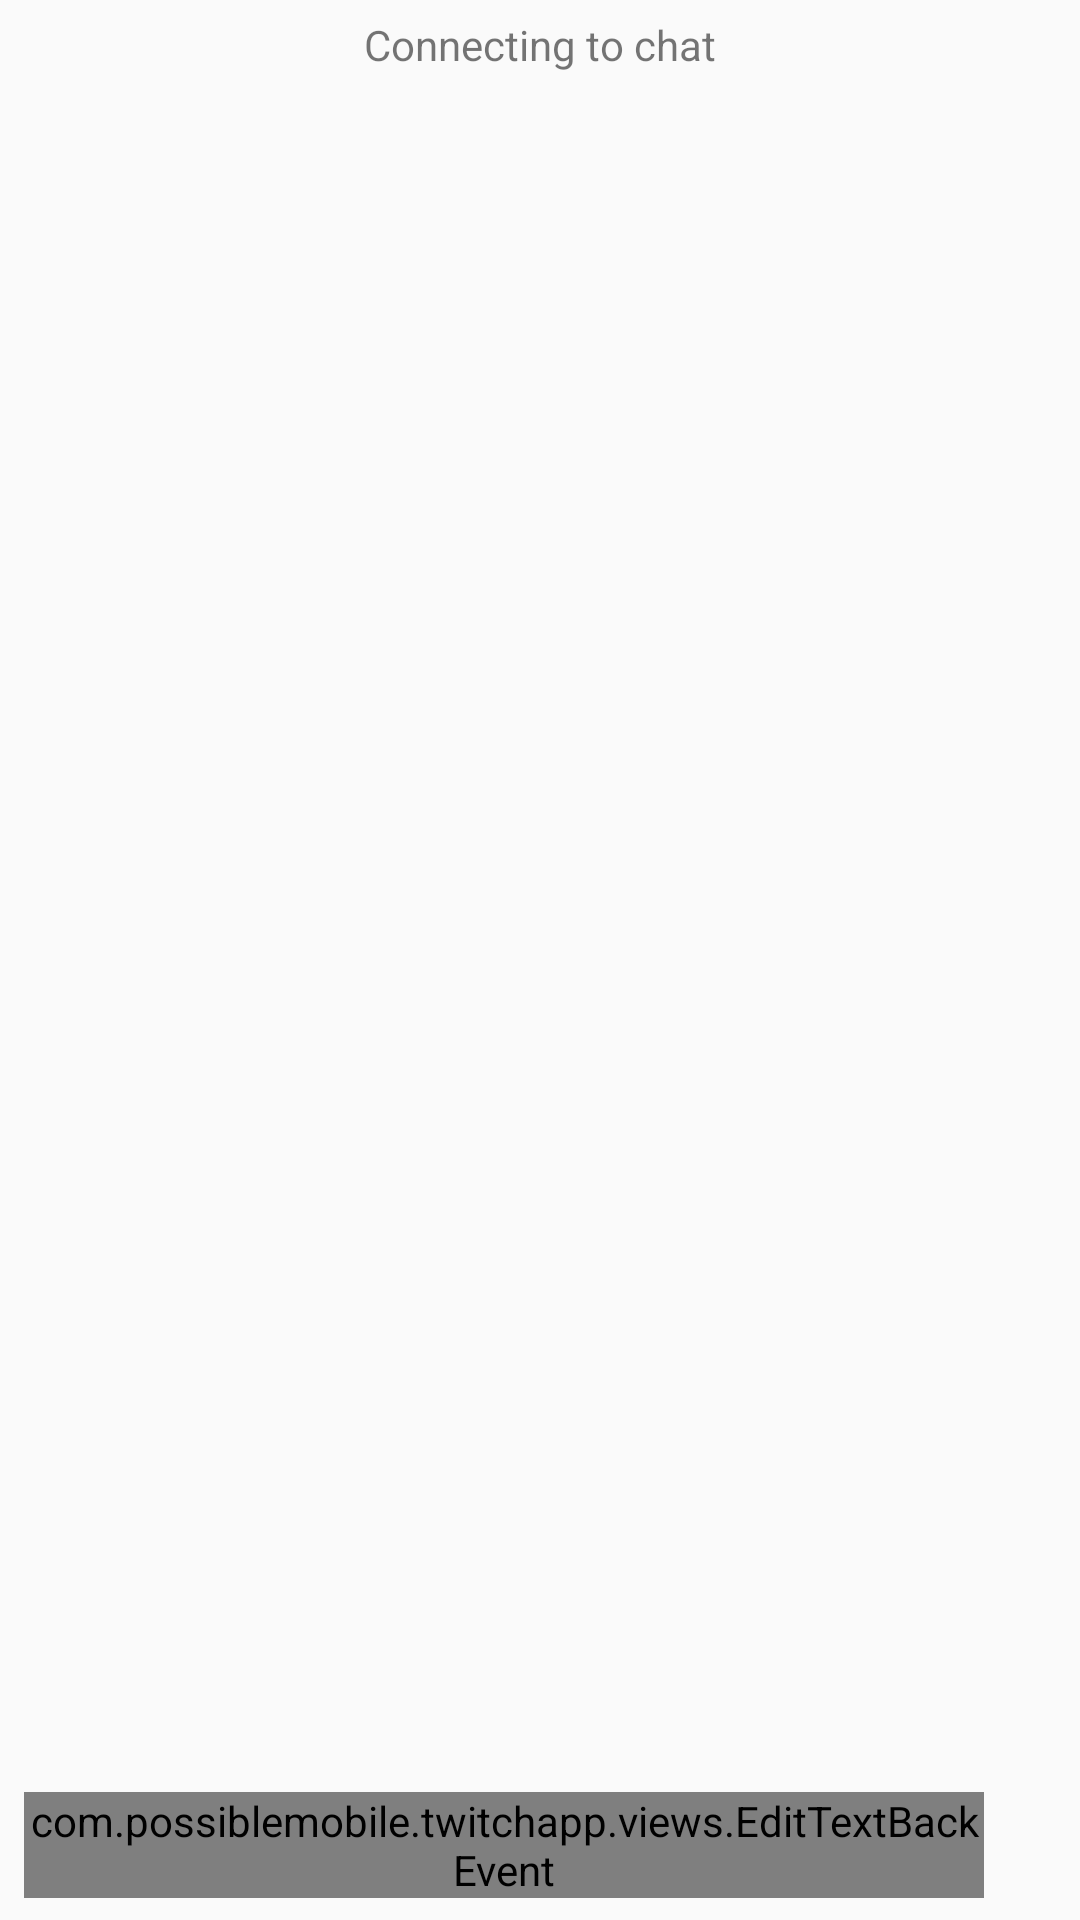

The Android layout XML behind this screen, and the referenced resources:
<!-- AndroidManifest.xml: application theme AppTheme -->
<!-- res/layout/fragment_chat.xml -->
<RelativeLayout
    xmlns:android="http://schemas.android.com/apk/res/android"
    xmlns:tools="http://schemas.android.com/tools"
    android:id="@+id/chat_fragment_wrapper"
    android:layout_width="match_parent"
    android:layout_height="match_parent"
    xmlns:app="http://schemas.android.com/apk/res-auto"
    tools:context="com.possiblemobile.twitchapp.views.ChatFragment"
    android:orientation="vertical">
    <LinearLayout
        android:orientation="vertical"
        android:visibility="gone"
        android:layout_alignParentBottom="true"
        android:id="@+id/emote_keyboard_container"
        android:layout_width="match_parent"
        android:layout_height="250dp">

    </LinearLayout>

    <RelativeLayout
        android:id="@+id/chat_input"
        android:layout_width="match_parent"
        android:layout_height="wrap_content"
        android:minHeight="@dimen/chat_input_height"
        android:maxHeight="@dimen/chat_input_height_max"
        android:layout_alignWithParentIfMissing="true"
        android:layout_above="@+id/emote_keyboard_container"
        android:paddingLeft="@dimen/chat_input_padding"
        android:paddingRight="@dimen/chat_input_padding"
        >

        <ImageView
            android:layout_centerVertical="true"
            android:layout_alignParentEnd="true"
            android:layout_alignParentRight="true"
            android:clickable="false"
            android:id="@+id/chat_send_ic"
            app:srcCompat="@drawable/ic_send_black"
            android:layout_width="@dimen/chat_send_ic_size"
            android:layout_height="@dimen/chat_send_ic_size"/>



        <com.possiblemobile.twitchapp.views.EditTextBackEvent
            android:id="@+id/send_message_textview"
            android:layout_toStartOf="@id/chat_send_ic"
            android:layout_toLeftOf="@id/chat_send_ic"
            android:layout_centerVertical="true"
            android:hint="@string/chat_send_message_hint"
            android:background="@android:color/transparent"
            android:inputType="textImeMultiLine"
            android:maxHeight="@dimen/chat_input_height_max"
            android:maxLength="150"
            android:imeOptions="actionSend"
            android:layout_width="match_parent"
            android:layout_height="wrap_content"
            />
    </RelativeLayout>

    <FrameLayout
        android:id="@+id/chat_status_bar"
        android:layout_alignParentTop="true"
        android:layout_width="match_parent"
        android:layout_height="@dimen/chat_status_bar_height"
        >
        <TextView
            android:id="@+id/chat_status_text"
            android:text="@string/chat_status_connecting"
            android:layout_width="wrap_content"
            android:layout_height="wrap_content"
            android:layout_gravity="center" />
    </FrameLayout>

    <FrameLayout
        android:id="@+id/chat_input_divider"
        android:layout_above="@id/chat_input"
        android:layout_width="match_parent"
        android:layout_height="@dimen/chat_input_divider_height"/>

    <android.support.v7.widget.RecyclerView
        android:overScrollMode="never"
        android:id="@+id/ChatRecyclerView"
        android:layout_width="match_parent"
        android:layout_height="match_parent"
        android:layout_below="@id/chat_status_bar"
        android:layout_above="@id/chat_input_divider"
        />

</RelativeLayout>
<!-- resources referenced by this layout -->
<resources>
  <dimen name="chat_input_divider_height">3dp</dimen>
  <dimen name="chat_input_height">50dp</dimen>
  <dimen name="chat_input_height_max">80dp</dimen>
  <dimen name="chat_input_padding">8dp</dimen>
  <dimen name="chat_send_ic_size">24dp</dimen>
  <dimen name="chat_status_bar_height">30dp</dimen>
  <string name="chat_send_message_hint">Type Message</string>
  <string name="chat_status_connecting">Connecting to chat</string>
  <style name="AppTheme" parent="Theme.AppCompat.Light.DarkActionBar">
          
          <item name="colorPrimary">@color/colorPrimary</item>
          <item name="colorPrimaryDark">@color/colorPrimaryDark</item>
          <item name="colorAccent">@color/colorAccent</item>
      </style>
  <color name="colorPrimary">#3F51B5</color>
  <color name="colorPrimaryDark">#303F9F</color>
  <color name="colorAccent">#FF4081</color>
</resources>
